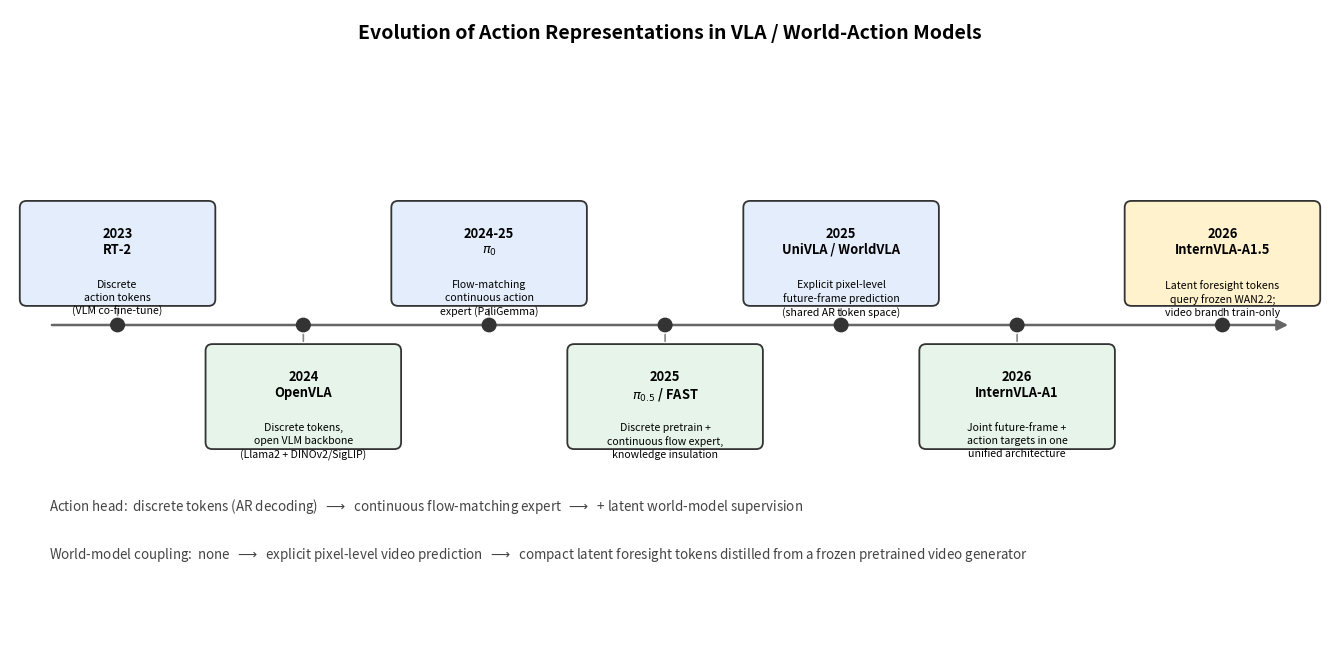

Source code (Python): (Note: this script raises an exception after producing the figure.)
"""Draw an evolution timeline of VLA / world-model action policies leading to InternVLA-A1.5.

Output: evolution_timeline.png (English labels only).
"""
import matplotlib.pyplot as plt
from matplotlib.patches import FancyBboxPatch, FancyArrowPatch

fig, ax = plt.subplots(figsize=(13.5, 6.6))
ax.set_xlim(0, 13.5)
ax.set_ylim(0, 6.6)
ax.axis("off")

ax.text(6.75, 6.3, "Evolution of Action Representations in VLA / World-Action Models",
        ha="center", fontsize=14, fontweight="bold")

# Timeline axis
ax.add_patch(FancyArrowPatch((0.4, 3.3), (13.1, 3.3), arrowstyle="-|>",
                              color="#666666", linewidth=1.8, mutation_scale=16))

entries = [
    (1.1, "2023\nRT-2", "Discrete\naction tokens\n(VLM co-fine-tune)", "up"),
    (3.0, "2024\nOpenVLA", "Discrete tokens,\nopen VLM backbone\n(Llama2 + DINOv2/SigLIP)", "down"),
    (4.9, "2024-25\n$\\pi_0$", "Flow-matching\ncontinuous action\nexpert (PaliGemma)", "up"),
    (6.7, "2025\n$\\pi_{0.5}$ / FAST", "Discrete pretrain +\ncontinuous flow expert,\nknowledge insulation", "down"),
    (8.5, "2025\nUniVLA / WorldVLA", "Explicit pixel-level\nfuture-frame prediction\n(shared AR token space)", "up"),
    (10.3, "2026\nInternVLA-A1", "Joint future-frame +\naction targets in one\nunified architecture", "down"),
    (12.4, "2026\nInternVLA-A1.5", "Latent foresight tokens\nquery frozen WAN2.2;\nvideo branch train-only", "up"),
]

for x, title, desc, direction in entries:
    ax.add_patch(plt.Circle((x, 3.3), 0.07, color="#333333", zorder=4))
    if direction == "up":
        box_y0, box_y1 = 3.55, 4.55
        text_y = 4.05
        ax.add_patch(FancyArrowPatch((x, 3.37), (x, 3.5), arrowstyle="-", color="#888888", linewidth=1.2))
    else:
        box_y0, box_y1 = 2.05, 3.05
        text_y = 2.55
        ax.add_patch(FancyArrowPatch((x, 3.23), (x, 3.1), arrowstyle="-", color="#888888", linewidth=1.2))

    fc = "#e3edfb" if direction == "up" else "#e6f4ea"
    if "InternVLA-A1.5" in title:
        fc = "#fff2cc"
    b = FancyBboxPatch((x - 0.95, box_y0), 1.9, box_y1 - box_y0,
                        boxstyle="round,pad=0.05,rounding_size=0.07",
                        linewidth=1.3, edgecolor="#333333", facecolor=fc, zorder=3)
    ax.add_patch(b)
    ax.text(x, box_y1 - 0.22, title, ha="center", va="top", fontsize=9.3, fontweight="bold", zorder=4)
    ax.text(x, text_y - 0.28, desc, ha="center", va="top", fontsize=7.6, zorder=4, linespacing=1.35)

# Axis annotation: action representation dimension
ax.text(0.4, 1.35,
        "Action head:  discrete tokens (AR decoding)  "
        "$\\longrightarrow$  continuous flow-matching expert  "
        "$\\longrightarrow$  + latent world-model supervision",
        ha="left", fontsize=9.6, color="#444444")
ax.text(0.4, 0.85,
        "World-model coupling:  none  $\\longrightarrow$  explicit pixel-level video prediction  "
        "$\\longrightarrow$  compact latent foresight tokens distilled from a frozen pretrained video generator",
        ha="left", fontsize=9.6, color="#444444")

plt.tight_layout()
out_path = __file__.rsplit("/", 1)[0] + "/evolution_timeline.png"
plt.savefig(out_path, dpi=170, bbox_inches="tight")
print("saved", out_path)
